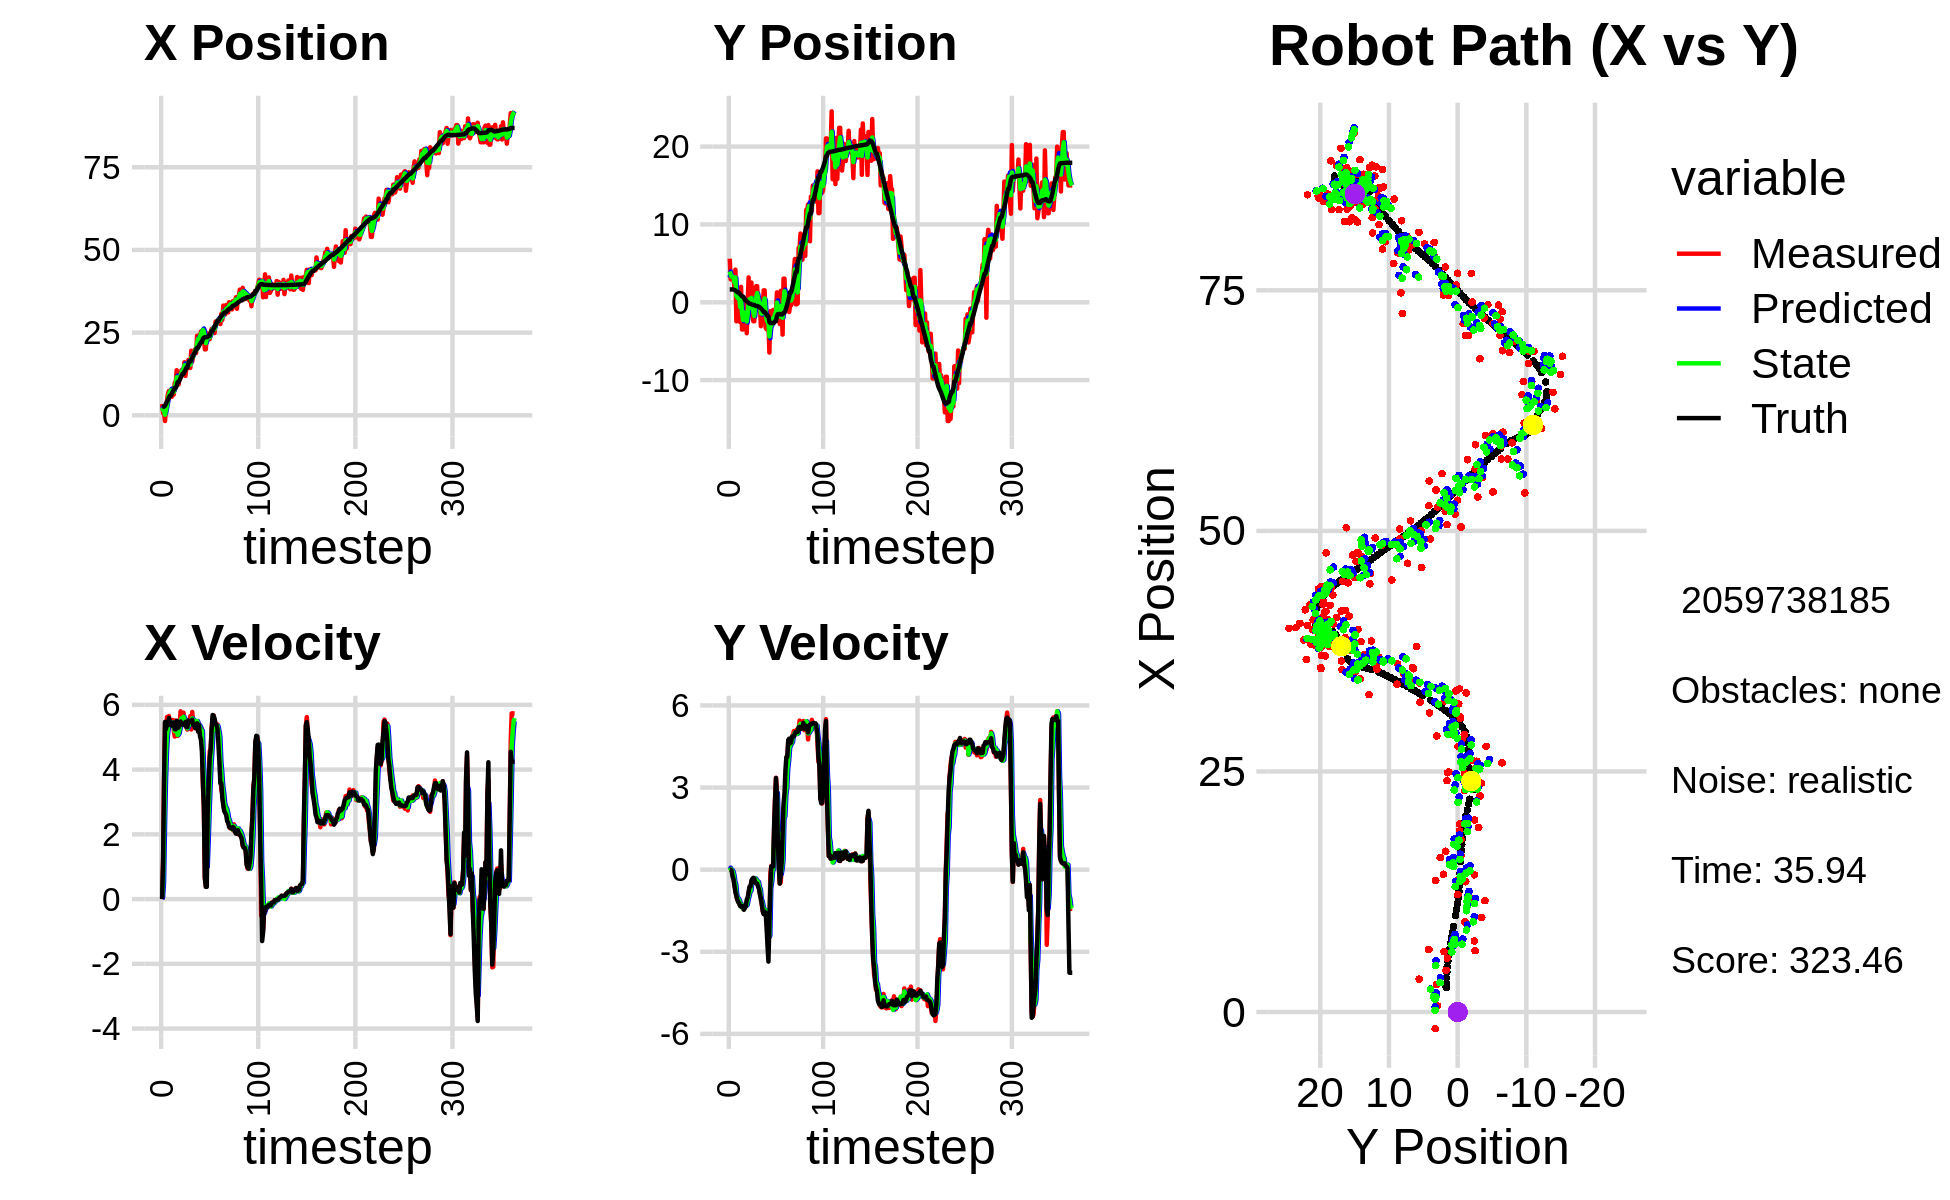

Values plotted in this chart, from the file beside it:
3.418589413835768642e+00, 5.601919532162269455e+00, 0.000000000000000000e+00, 0.000000000000000000e+00, 0.000000000000000000e+00, 0.000000000000000000e+00, 0.000000000000000000e+00, 0.000000000000000000e+00, 1.738879744284601792e+00, 3.179511420069405236e+00, 0.000000000000000000e+00, 0.000000000000000000e+00, 2.560464144044505286e+00, 1.651407599902224632e+00, 0.000000000000000000e+00, 0.000000000000000000e+00, 0.000000000000000000e+00, -4.846347437705844641e-04
3.418589413835768642e+00, 5.601919532162269455e+00, 0.000000000000000000e+00, 0.000000000000000000e+00, 1.738879744284601792e+00, 3.179511420069405236e+00, 0.000000000000000000e+00, 0.000000000000000000e+00, 2.373151082874914497e+00, 3.952131757354173658e+00, 5.801182458936858521e-02, 7.484582327114697176e-02, 2.560464144044505286e+00, 1.651407599902224632e+00, 0.000000000000000000e+00, 0.000000000000000000e+00, 0.000000000000000000e+00, -4.846347437705844641e-04
6.476032734366883314e-01, 2.950646077017183178e+00, 1.169998853449467191e+00, -1.607017432487660999e-03, 2.378952265333851290e+00, 3.959616339681288455e+00, 5.801182458936858521e-02, 7.484582327114697176e-02, 1.601878862550238924e+00, 3.516323560754348598e+00, 5.437566983150482480e-01, 1.266896803391459603e-02, 2.621629000014614075e+00, 1.651391182604198260e+00, 1.199999999999999956e+00, 0.000000000000000000e+00, 1.200000047683715820e+00, 1.373519655317068100e-03
6.476032734366883314e-01, 2.950646077017183178e+00, 3.713996483314178754e+00, -5.101250377542813734e-03, 1.656254532381743694e+00, 3.517590457557739914e+00, 5.437566983150482480e-01, 1.266896803391459603e-02, 1.309371406526359527e+00, 3.292049277475783686e+00, 2.257551676593730239e+00, -7.179463194638573131e-03, 2.621629000014614075e+00, 1.651391182604198260e+00, 3.600000000000000089e+00, -4.000000000000000083e-02, 3.599999904632568359e+00, 1.373519655317068100e-03
-1.725328683161036825e+00, 3.269534524788071383e+00, 5.440840093479642370e+00, -1.123482186936955590e-01, 1.535126574185732506e+00, 3.291331331156319706e+00, 2.257551676593730239e+00, -7.179463194638573131e-03, 1.721583026546864570e-01, 3.279337543236874097e+00, 3.650412898643734749e+00, -6.455957195227061962e-02, 2.953358889287939437e+00, 1.648641642982746625e+00, 5.474000000000000199e+00, -2.570000000000000062e-01, 5.480000019073486328e+00, 2.064612321555614471e-02
2.871624827887297560e+00, 3.068922160403946275e+00, 5.157614157625086015e+00, -3.112929630643785361e-01, 5.371995925190600207e-01, 3.272881586041647139e+00, 3.650412898643734749e+00, -6.455957195227061962e-02, 1.550224677985968968e+00, 3.185653908959190872e+00, 4.547313067632086536e+00, -1.903985906287719021e-01, 3.541470766374452683e+00, 1.626511095480544844e+00, 5.256999999999999673e+00, -3.509999999999999787e-01, 5.269000053405761719e+00, 6.028287112712860107e-02
4.341178759964459566e+00, 1.687693237003066837e+00, 5.622559156044652617e+00, -5.662418171247074472e-01, 2.004955984749177578e+00, 3.166614049896313787e+00, 4.547313067632086536e+00, -1.903985906287719021e-01, 3.055502996629201995e+00, 2.548380547054172496e+00, 5.055352706389251161e+00, -4.315256285942898895e-01, 4.147893190449321033e+00, 1.580071351139194613e+00, 5.464000000000000412e+00, -5.909999999999999698e-01, 5.495999813079833984e+00, 1.003704965114593506e-01
6.497762441825670976e+00, 4.196224076571264838e+00, 5.360809376181537189e+00, -7.426094349572106568e-01, 3.561038267268127111e+00, 2.505227984194743573e+00, 5.055352706389251161e+00, -4.315256285942898895e-01, 4.819664897139644744e+00, 3.191831650068438275e+00, 5.307384190444360605e+00, -5.541394760026527866e-01, 4.670403718997218512e+00, 1.519675834610547005e+00, 5.363999999999999879e+00, -8.179999999999999494e-01, 5.426000118255615234e+00, 1.376496106386184692e-01
7.387845039422498594e+00, -2.442241744678578463e+00, 5.656330882853602304e+00, -9.881731257690375969e-01, 5.350403316184080715e+00, 3.136417702468173196e+00, 5.307384190444360605e+00, -5.541394760026527866e-01, 6.245783230636310357e+00, 8.366312629538801282e-01, 5.485818554020744919e+00, -9.325711553052693503e-01, 5.292176485795655694e+00, 1.423322125006004191e+00, 5.596000000000000085e+00, -9.489999999999999547e-01, 5.676000118255615234e+00, 1.729566454887390137e-01
7.429109573865825489e+00, 4.648431678141184409e-01, 5.409351578200031874e+00, -1.099688725437129699e+00, 6.794365086038384405e+00, 7.433741474233531710e-01, 5.485818554020744919e+00, -9.325711553052693503e-01, 7.065320948890762232e+00, 6.259218782940464409e-01, 5.461693986342349483e+00, -1.017926953263972756e+00, 5.930081605988182680e+00, 1.303836359664613420e+00, 5.472000000000000419e+00, -1.090999999999999970e+00, 5.579999923706054688e+00, 2.005608528852462769e-01
7.429109573865825489e+00, 4.648431678141184409e-01, 5.382892841812249252e+00, -1.094309823054038677e+00, 7.611490347524997091e+00, 5.241291829676490988e-01, 5.461693986342349483e+00, -1.017926953263972756e+00, 7.529899861912871195e+00, 4.980072779629757251e-01, 5.424607024723760773e+00, -1.062112229361803273e+00, 5.930081605988182680e+00, 1.303836359664613420e+00, 5.410999999999999588e+00, -1.193999999999999950e+00, 5.540999889373779297e+00, 2.005608528852462769e-01
5.591006160501938105e+00, 1.503442926120472256e+00, 5.531054272251900272e+00, -1.238412348744039715e+00, 8.072360564385247628e+00, 3.917960550267953757e-01, 5.424607024723760773e+00, -1.062112229361803273e+00, 7.009617292500067265e+00, 8.438826406043091755e-01, 5.411878202340939303e+00, -1.128121528481604630e+00, 6.555135011972529568e+00, 1.171067728193048385e+00, 5.355000000000000426e+00, -1.225000000000000089e+00, 5.493000030517578125e+00, 2.202688008546829224e-01
6.382354438716133060e+00, -2.549148904178113906e+00, 5.530775121579781128e+00, -1.319515471515626093e+00, 7.550805112734161106e+00, 7.310704877561486903e-01, 5.411878202340939303e+00, -1.128121528481604630e+00, 7.048415848550802387e+00, -6.171240852946258126e-01, 5.452517382914231270e+00, -1.323430516321803418e+00, 7.171864748701346493e+00, 1.029270781074307584e+00, 5.450000000000000178e+00, -1.320999999999999952e+00, 5.607999801635742188e+00, 2.341990023851394653e-01
6.266217232037187834e+00, 1.984068347787943942e+00, 5.207222631863609230e+00, -1.295681421267084188e+00, 7.593667586842225425e+00, -7.494671369268062211e-01, 5.452517382914231270e+00, -1.323430516321803418e+00, 7.021749389838733535e+00, 3.728250962514594313e-01, 5.277733413026861164e+00, -1.269975905236748304e+00, 7.691777467904057808e+00, 9.031850833508128229e-01, 5.442000000000000171e+00, -1.354999999999999982e+00, 5.607999801635742188e+00, 2.438714355230331421e-01
9.816025734215092058e+00, -3.498019086121781918e+00, 5.019653866776438988e+00, -1.270731592910677943e+00, 7.549522731141419918e+00, 2.458275057277845843e-01, 5.277733413026861164e+00, -1.269975905236748304e+00, 8.522962905792706323e+00, -1.287307999166430905e+00, 5.186448034624311809e+00, -1.373221199137839132e+00, 8.298302889002320271e+00, 7.502380747131824901e-01, 5.246000000000000441e+00, -1.328999999999999959e+00, 5.410999774932861328e+00, 2.479423284530639648e-01
9.816025734215092058e+00, -3.498019086121781918e+00, 5.515800232850216034e+00, -1.429388425034295640e+00, 9.041607709255137237e+00, -1.424630119080214863e+00, 5.186448034624311809e+00, -1.373221199137839132e+00, 9.376965752966277989e+00, -2.277334025070383738e+00, 5.392180478301945357e+00, -1.426820922031692529e+00, 8.298302889002320271e+00, 7.502380747131824901e-01, 5.243999999999999773e+00, -1.336999999999999966e+00, 5.410999774932861328e+00, 2.535664141178131104e-01
1.363509345117815030e+01, 1.274150446607814069e-01, 5.055924836711858106e+00, -1.369038774593062113e+00, 9.916183800796472880e+00, -2.420016117273553036e+00, 5.392180478301945357e+00, -1.426820922031692529e+00, 1.151645034946395185e+01, -1.376382911831199873e+00, 5.280750325002699697e+00, -1.320112957058342085e+00, 8.905709505542436233e+00, 5.953384182441079364e-01, 5.506000000000000227e+00, -1.465999999999999970e+00, 5.510000228881835938e+00, 2.644378542900085449e-01
9.365417301884438217e+00, -1.062428640156604320e+00, 5.041152673406233298e+00, -1.299697724235417517e+00, 1.204452538196422218e+01, -1.508394207537034015e+00, 5.280750325002699697e+00, -1.320112957058342085e+00, 1.089373577001261673e+01, -1.324609751510605893e+00, 5.068604935235832443e+00, -1.305723865791859506e+00, 1.004000592236763900e+01, 2.936766877478535487e-01, 5.285000000000000142e+00, -1.405000000000000027e+00, 5.467999935150146484e+00, 2.523227334022521973e-01
9.365417301884438217e+00, -1.062428640156604320e+00, 5.224168143313570489e+00, -1.346882327668132096e+00, 1.140059626353619926e+01, -1.455182138089791799e+00, 5.068604935235832443e+00, -1.305723865791859506e+00, 1.052375884250314009e+01, -1.295188372401894661e+00, 5.117160255490253995e+00, -1.318694600841860520e+00, 1.004000592236763900e+01, 2.936766877478535487e-01, 5.301999999999999602e+00, -1.338999999999999968e+00, 5.467999935150146484e+00, 2.523227334022521973e-01
1.156879258208263117e+01, -3.971387552215635441e+00, 5.349383163288393028e+00, -1.189327533260740033e+00, 1.103547486805216593e+01, -1.427057832486080757e+00, 5.117160255490253995e+00, -1.318694600841860520e+00, 1.126607451241430091e+01, -2.469231564764241327e+00, 5.262329806226882845e+00, -1.289679432514886814e+00, 1.065390896800259846e+01, 1.444032924968718101e-01, 5.455000000000000071e+00, -1.094000000000000083e+00, 5.564000129699707031e+00, 2.187715023756027222e-01
1.220813018121246429e+01, -2.456296812597471776e-02, 5.800643118994750935e+00, -1.105245169134658756e+00, 1.179230749303699000e+01, -2.598199508015730075e+00, 5.262329806226882845e+00, -1.289679432514886814e+00, 1.199208780756035075e+01, -1.543676511677369190e+00, 5.504090725949303042e+00, -1.096669668697929811e+00, 1.127862858830054549e+01, 1.407749855213921708e-02, 5.485999999999999766e+00, -1.016000000000000014e+00, 5.578999996185302734e+00, 1.882815212011337280e-01
1.367205536411522360e+01, 3.198384000995424081e+00, 5.586199753761249553e+00, -8.729754355715656500e-01, 1.254249688015528186e+01, -1.653343478547162126e+00, 5.504090725949303042e+00, -1.096669668697929811e+00, 1.302721262315306916e+01, 3.501655003935970623e-01, 5.583385126511241303e+00, -9.636758948204983133e-01, 1.190978741686201303e+01, -9.742455300475653945e-02, 5.386000000000000121e+00, -8.100000000000000533e-01, 5.446000099182128906e+00, 1.550197601318359375e-01
1.354337894935864384e+01, -1.176583336020147419e+00, 5.416806374321227580e+00, -6.527963539265929649e-01, 1.358555113580419338e+01, 2.537979109115472420e-01, 5.583385126511241303e+00, -9.636758948204983133e-01, 1.356114004424883213e+01, -3.270668139250483275e-01, 5.509547558396707956e+00, -8.148590495875023265e-01, 1.252869153099150168e+01, -1.849177341548406128e-01, 5.399000000000000021e+00, -6.179999999999999938e-01, 5.434999942779541016e+00, 1.199347525835037231e-01
1.354337894935864384e+01, -1.176583336020147419e+00, 5.759328312837037167e+00, -6.940747488241784113e-01, 1.411209480008850292e+01, -4.085527188837985713e-01, 5.509547558396707956e+00, -8.148590495875023265e-01, 1.387030982160893799e+01, -7.205581809383481140e-01, 5.632171802830034046e+00, -7.722062538909190144e-01, 1.252869153099150168e+01, -1.849177341548406128e-01, 5.399000000000000021e+00, -6.179999999999999938e-01, 5.434999942779541016e+00, 1.199347525835037231e-01
1.605427575145750296e+01, 2.534481956431696936e+00, 5.425825726647842018e+00, -4.683292264403070559e-01, 1.443352700189194060e+01, -7.977788063274400265e-01, 5.632171802830034046e+00, -7.722062538909190144e-01, 1.512898206403783696e+01, 5.652852508897441286e-01, 5.556866264955532486e+00, -4.651693431614399854e-01, 1.315470814707693670e+01, -2.507548790884880918e-01, 5.371000000000000441e+00, -3.940000000000000169e-01, 5.386000156402587891e+00, 8.610142767429351807e-02
1.190003085165483832e+01, -1.682467387304294348e+00, 5.507863786179998833e+00, -3.806264598811367472e-01, 1.568466869053339074e+01, 5.187683165736001190e-01, 5.556866264955532486e+00, -4.651693431614399854e-01, 1.406307347501827110e+01, -3.851786607064872081e-01, 5.416552857208733585e+00, -4.431003981731527208e-01, 1.378215909067930589e+01, -2.996662129031394950e-01, 5.474000000000000199e+00, -3.320000000000000173e-01, 5.484000205993652344e+00, 6.899631023406982422e-02
1.425876584678122505e+01, -2.437033102927244510e+00, 5.317188911300603671e+00, -3.062357866981628152e-01, 1.460472876073914428e+01, -4.294887005238025024e-01, 5.416552857208733585e+00, -4.431003981731527208e-01, 1.445085522245411802e+01, -1.247766547868771392e+00, 5.369611219843816841e+00, -4.225861886722145355e-01, 1.440681195320932595e+01, -3.393668395092114820e-01, 5.314000000000000057e+00, -2.979999999999999871e-01, 5.322000026702880859e+00, 5.752999708056449890e-02
1.425876584678122505e+01, -2.437033102927244510e+00, 5.237445632064692269e+00, -3.628543112138460924e-01, 1.498781634443849953e+01, -1.290025166735992768e+00, 5.369611219843816841e+00, -4.225861886722145355e-01, 1.467468589338821516e+01, -1.760660046088646125e+00, 5.273807436805665105e+00, -4.040507739695905487e-01, 1.440681195320932595e+01, -3.393668395092114820e-01, 5.312000000000000277e+00, -3.250000000000000111e-01, 5.322000026702880859e+00, 6.917025148868560791e-02
1.670802235636074684e+01, 1.740574195062579266e+00, 5.512058010621096571e+00, -4.692986309873360962e-01, 1.520206663706878203e+01, -1.801065123485605213e+00, 5.273807436805665105e+00, -4.040507739695905487e-01, 1.586475313496385908e+01, -3.569249509657166364e-01, 5.392460377006506711e+00, -3.225800169950744367e-01, 1.562838673638854203e+01, -4.226268992340191932e-01, 5.516000000000000014e+00, -4.749999999999999778e-01, 5.535999774932861328e+00, 8.493553102016448975e-02
1.431719589276559113e+01, 2.066735817719253188e+00, 5.474474791539472029e+00, -4.971289041178955093e-01, 1.640399917266450913e+01, -3.891829526652240689e-01, 5.392460377006506711e+00, -3.225800169950744367e-01, 1.551084587849692298e+01, 6.168910753693391813e-01, 5.375802333978332292e+00, -3.802703024452366298e-01, 1.626065564214053794e+01, -4.779948456670072288e-01, 5.479000000000000092e+00, -4.869999999999999885e-01, 5.500999927520751953e+00, 9.056013077497482300e-02
1.431719589276559113e+01, 2.066735817719253188e+00, 5.651745362426222385e+00, -5.132265806974787292e-01, 1.604842611189475576e+01, 5.788640451248154850e-01, 5.375802333978332292e+00, -3.802703024452366298e-01, 1.530761891078410031e+01, 1.185166167272201587e+00, 5.480714702670112182e+00, -4.175617900338025046e-01, 1.626065564214053794e+01, -4.779948456670072288e-01, 5.477000000000000313e+00, -5.060000000000000053e-01, 5.500999927520751953e+00, 9.056013077497482300e-02
1.952951550523335911e+01, -2.803620558864622359e-01, 5.237392098646647121e+00, -5.185490579435835246e-01, 1.585569038105111161e+01, 1.143409988268821342e+00, 5.480714702670112182e+00, -4.175617900338025046e-01, 1.742735514108481709e+01, 5.508945400178710816e-01, 5.454766018172816366e+00, -4.502034903188797399e-01, 1.678304410058013829e+01, -5.271109809719044526e-01, 5.503999999999999559e+00, -6.199999999999999956e-01, 5.539000034332275391e+00, 9.868738800287246704e-02
1.624759805213160035e+01, -4.809191835098435286e-01, 5.780228605317965673e+00, -6.792343251061310205e-01, 1.797283174290209828e+01, 5.058741909859830743e-01, 5.454766018172816366e+00, -4.502034903188797399e-01, 1.723655549252579178e+01, 1.035726598430118384e-01, 5.581419605623686664e+00, -6.440365516819788194e-01, 1.741096425074248089e+01, -5.931343296652675789e-01, 5.543000000000000149e+00, -7.079999999999999627e-01, 5.589000225067138672e+00, 1.169734969735145569e-01
1.795756317739257213e+01, -4.849779622106142885e-01, 5.478253133593558033e+00, -8.447449657008782031e-01, 1.779469745308816186e+01, 3.916900467481394810e-02, 5.581419605623686664e+00, -6.440365516819788194e-01, 1.786386072792579327e+01, -1.868098012034951627e-01, 5.528417603169375028e+00, -7.072514812435928278e-01, 1.804584622430758500e+01, -6.766528346960131168e-01, 5.381999999999999673e+00, -9.150000000000000355e-01, 5.459000110626220703e+00, 1.529946774244308472e-01
1.917606437255219021e+01, -3.069818900474321044e+00, 5.491961529479841175e+00, -1.109941168195805128e+00, 1.841670248824273060e+01, -2.575349493278544788e-01, 5.528417603169375028e+00, -7.072514812435928278e-01, 1.874497335914604434e+01, -1.403233973707130433e+00, 5.519372445780448722e+00, -1.089867382877236945e+00, 1.866589474718042396e+01, -7.845832575822734301e-01, 5.358999999999999986e+00, -1.040000000000000036e+00, 5.459000110626220703e+00, 1.994167268276214600e-01
1.999143135623414835e+01, -1.355803535341541188e+00, 5.390445312227316599e+00, -1.287191246996951310e+00, 1.929691060372408984e+01, -1.512220711994854083e+00, 5.519372445780448722e+00, -1.089867382877236945e+00, 1.959355847654410354e+01, -1.457128747814057323e+00, 5.467933255299723960e+00, -1.151477433286235419e+00, 1.918535161058843741e+01, -8.976051081209842630e-01, 5.280000000000000249e+00, -1.262999999999999901e+00, 5.428999900817871094e+00, 2.344017624855041504e-01
1.882359105414532152e+01, -2.761653522130860794e-01, 5.268688367141447948e+00, -1.517962356149181069e+00, 2.014035180207407549e+01, -1.572276491142680754e+00, 5.467933255299723960e+00, -1.151477433286235419e+00, 1.956064942126402784e+01, -1.043527219110486071e+00, 5.369071832406188349e+00, -1.361822165442738708e+00, 1.979002690382413121e+01, -1.054316447783644417e+00, 5.286999999999999922e+00, -1.520000000000000018e+00, 5.501999855041503906e+00, 2.805132567882537842e-01
2.404448485427615978e+01, 1.537257267491739299e+00, 5.385891681951177290e+00, -1.615642726747588798e+00, 2.009755660450464632e+01, -1.179709435654759941e+00, 5.369071832406188349e+00, -1.361822165442738708e+00, 2.178707645011463967e+01, -6.917165974225292224e-02, 5.498107679425636718e+00, -1.445759152630575306e+00, 2.040251660351800922e+01, -1.235347913622501625e+00, 5.432000000000000384e+00, -1.627999999999999892e+00, 5.670000076293945312e+00, 2.914355397224426270e-01
2.404448485427615978e+01, 1.537257267491739299e+00, 5.233596408272132017e+00, -1.569957672950063499e+00, 2.233688721805720334e+01, -2.137475750053104695e-01, 5.498107679425636718e+00, -1.445759152630575306e+00, 2.306790500914937780e+01, 4.999698388276437866e-01, 5.397936897137024737e+00, -1.470025804128712643e+00, 2.040251660351800922e+01, -1.235347913622501625e+00, 5.174999999999999822e+00, -1.532999999999999918e+00, 5.396999835968017578e+00, 2.914355397224426270e-01
2.245776677159621926e+01, -3.268210338423381156e+00, 5.415018868898898496e+00, -1.577076137485577290e+00, 2.360769869886307859e+01, 3.529672584147725001e-01, 5.397936897137024737e+00, -1.470025804128712643e+00, 2.311560966217280466e+01, -1.149474662459229135e+00, 5.372636513786898327e+00, -1.492849527524777287e+00, 2.101205945050068635e+01, -1.416226552494265212e+00, 5.375000000000000000e+00, -1.570999999999999952e+00, 5.599999904632568359e+00, 2.834018766880035400e-01
2.377256918011412878e+01, -3.465107010308599023e+00, 5.275325510620060498e+00, -1.743582330354700005e+00, 2.365287331355149547e+01, -1.298759615211706908e+00, 5.372636513786898327e+00, -1.492849527524777287e+00, 2.370094331488348871e+01, -2.180641350102028753e+00, 5.331284766131319408e+00, -1.748296256947235783e+00, 2.162152409586449764e+01, -1.596820042555552766e+00, 5.032000000000000028e+00, -2.084999999999999964e+00, 5.447000026702880859e+00, 3.192133009433746338e-01
2.532702684439530216e+01, -2.652096734697476865e+00, 4.958545506177178375e+00, -2.524068918723984645e+00, 2.423407179149662127e+01, -2.355470975796752242e+00, 5.331284766131319408e+00, -1.748296256947235783e+00, 2.470018845974112054e+01, -2.517422371346221599e+00, 5.154654947488215733e+00, -1.979655131189620221e+00, 2.211032986699934710e+01, -1.785058663407254054e+00, 4.921999999999999709e+00, -2.789000000000000146e+00, 5.657999992370605469e+00, 4.708487689495086670e-01
2.532702684439530216e+01, -2.652096734697476865e+00, 5.264221413332416333e+00, -2.679668389474455736e+00, 2.521565395448994096e+01, -2.715387884465183532e+00, 5.154654947488215733e+00, -1.979655131189620221e+00, 2.526847192530011554e+01, -2.687348045240701921e+00, 5.203336647378145052e+00, -2.473066168552653821e+00, 2.211032986699934710e+01, -1.785058663407254054e+00, 4.551999999999999602e+00, -3.358999999999999986e+00, 5.657999992370605469e+00, 4.708487689495086670e-01
2.589894509378244081e+01, -6.458596155844246844e+00, 3.510690903243252947e+00, -2.292661562093922356e+00, 2.578880559003793138e+01, -2.934654662095967481e+00, 5.203336647378145052e+00, -2.473066168552653821e+00, 2.582895003932265610e+01, -4.382570663969691971e+00, 4.252986138378352265e+00, -2.409393641966310895e+00, 2.311583066051364099e+01, -2.521725343185899693e+00, 3.630999999999999783e+00, -1.977999999999999980e+00, 4.135000228881835938e+00, 5.785173177719116211e-01
2.412042772798720947e+01, -1.140478775751080365e+00, 2.810785636305443091e+00, -1.344600121567925410e-01, 2.625424865316049150e+01, -4.623510028166323060e+00, 4.252986138378352265e+00, -2.409393641966310895e+00, 2.526849742250242770e+01, -3.212364770658411750e+00, 3.607065154491448489e+00, -6.712975591979368772e-01, 2.347767949156090239e+01, -2.671121285213715613e+00, 2.862000000000000099e+00, -6.490000000000000213e-01, 2.934999942779541016e+00, 4.780072346329689026e-02
1.995550012616042679e+01, -2.482422829910348572e+00, 6.560582468923844557e-01, 1.359691106397115934e-01, 2.562920393795157281e+01, -3.279494526578205615e+00, 3.607065154491448489e+00, -6.712975591979368772e-01, 2.318991386547192590e+01, -2.908514856251391834e+00, 1.770071785581046608e+00, -4.338315752377814305e-01, 2.358986592331886456e+01, -2.666463063561856028e+00, 6.590000000000000302e-01, 1.199999999999999956e-01, 6.690000295639038086e-01, -2.043584138154983521e-01
1.995550012616042679e+01, -2.482422829910348572e+00, 3.936349481354306512e-01, 8.158146638382696159e-02, 2.336692104403002901e+01, -2.951898013775169805e+00, 1.770071785581046608e+00, -4.338315752377814305e-01, 2.182841343636229325e+01, -2.762492256053898476e+00, 1.142385189177438587e+00, -5.134226325299423577e-02, 2.358986592331886456e+01, -2.666463063561856028e+00, 3.780000000000000027e-01, 1.189999999999999947e-01, 3.959999978542327881e-01, -2.043584138154983521e-01
2.477879381198122033e+01, -9.809943904987609153e-01, 7.312965433286828798e-01, 2.410504850489856021e-01, 2.194265195528003787e+01, -2.767626482379197839e+00, 1.142385189177438587e+00, -5.134226325299423577e-02, 2.315459544012447779e+01, -2.013775408026020397e+00, 9.972137552275393002e-01, 3.018055637272024083e-02, 2.362445950540772799e+01, -2.657785581445564649e+00, 3.780000000000000027e-01, 1.189999999999999947e-01, 3.959999978542327881e-01, -3.184054791927337646e-01
2.428340345697002078e+01, -2.130085395850149776e+00, 2.870670939046127579e+00, 1.425227304913794901e+00, 2.325431681564723263e+01, -2.010757352388748309e+00, 9.972137552275393002e-01, 3.018055637272024083e-02, 2.377857802082925431e+01, -2.064542372262722747e+00, 1.819593819916252020e+00, 1.015761498254879047e+00, 2.371625065824647294e+01, -2.620070146111313836e+00, 2.754999999999999893e+00, 1.620000000000000107e+00, 3.196000099182128906e+00, -4.608266949653625488e-01
2.301925742688941767e+01, -1.047260807596316123e+00, 3.520588404735396360e+00, 2.590578439342576811e+00, 2.396053740282087929e+01, -1.962966222437234842e+00, 1.819593819916252020e+00, 1.015761498254879047e+00, 2.356385735236684198e+01, -1.503130825483507182e+00, 2.750894057292078365e+00, 1.479485900322220049e+00, 2.403840375017790265e+01, -2.420785592656533591e+00, 3.593999999999999861e+00, 2.532000000000000028e+00, 4.395999908447265625e+00, -6.343748569488525391e-01
2.301925742688941767e+01, -1.047260807596316123e+00, 4.562025554341264666e+00, 3.356906199233647303e+00, 2.383894675809604990e+01, -1.355182235451285244e+00, 2.750894057292078365e+00, 1.479485900322220049e+00, 2.355767777668112473e+01, -1.236833564359401505e+00, 3.529777244104296052e+00, 2.823019905130681906e+00, 2.403840375017790265e+01, -2.420785592656533591e+00, 4.371999999999999886e+00, 3.346000000000000085e+00, 5.505000114440917969e+00, -6.343748569488525391e-01
2.494505026292216243e+01, 1.274771286265993897e+00, 4.665916414124453127e+00, 2.794985944021442403e+00, 2.391065550109155424e+01, -9.545315738463333588e-01, 3.529777244104296052e+00, 2.823019905130681906e+00, 2.435701696073073208e+01, -3.407591525917452735e-02, 4.203155675457828089e+00, 2.808231380234122554e+00, 2.496035790463878712e+01, -1.758552240205031980e+00, 4.608999999999999986e+00, 2.758999999999999897e+00, 5.372000217437744141e+00, -5.396999716758728027e-01
2.613512438604659494e+01, -2.206877813979629899e+00, 5.230611950355814166e+00, 9.981591022821379999e-01, 2.477733252827651356e+01, 2.467472227642377169e-01, 4.203155675457828089e+00, 2.808231380234122554e+00, 2.541003052770838266e+01, -7.459011120247454052e-01, 4.660128886176469365e+00, 1.435102161960193579e+00, 2.552341294310588538e+01, -1.517172978899765434e+00, 5.259999999999999787e+00, 1.004999999999999893e+00, 5.355000019073486328e+00, -1.885631680488586426e-01
2.613512438604659494e+01, -2.206877813979629899e+00, 5.601911996341173428e+00, 1.069014391127040886e+00, 2.587604341632603067e+01, -6.023908958287260695e-01, 4.660128886176469365e+00, 1.435102161960193579e+00, 2.598991215676388578e+01, -1.284828572999744178e+00, 5.200242435803305696e+00, 1.331473900467827320e+00, 2.552341294310588538e+01, -1.517172978899765434e+00, 5.685999999999999943e+00, 7.499999999999999722e-02, 5.685999870300292969e+00, -1.885631680488586426e-01
2.606325958699265044e+01, -2.787582324823384194e+00, 5.674245286735738247e+00, -5.086744835451106894e-01, 2.650993640034421617e+01, -1.151681182952961402e+00, 5.200242435803305696e+00, 1.331473900467827320e+00, 2.633558149116709046e+01, -1.811018753869446885e+00, 5.401856220983967560e+00, -3.367210769141570914e-02, 2.615440487921830837e+01, -1.486894296179961383e+00, 5.663999999999999702e+00, -5.090000000000000080e-01, 5.685999870300292969e+00, 8.940719813108444214e-02
2.486545097832619788e+01, 1.469127966504530480e+00, 5.227965461073278419e+00, -4.694453096070055897e-01, 2.687576711326548562e+01, -1.814385964638588478e+00, 5.401856220983967560e+00, -3.367210769141570914e-02, 2.601529559430716887e+01, -4.790330206389621370e-01, 5.241704492946020366e+00, -1.721557535676827289e-01, 2.679181504280670723e+01, -1.555796788885186466e+00, 5.578000000000000291e+00, -1.729999999999999871e-01, 5.579999923706054688e+00, 8.955484628677368164e-02
2.831880593314817673e+01, -6.370309456427916128e-01, 5.446055046770349684e+00, 1.014579639475770012e-01, 2.653946604360177020e+01, -4.962485959957304016e-01, 5.241704492946020366e+00, -1.721557535676827289e-01, 2.732132048330261753e+01, -5.546647351166634765e-01, 5.345053507043864727e+00, 1.701828866251980932e-02, 2.732426571904403545e+01, -1.582931445805722870e+00, 5.411999999999999922e+00, 2.459999999999999964e-01, 5.416999816894531250e+00, -1.862747035920619965e-02
2.760284286774694351e+01, -4.150710986281409554e+00, 5.288808843743548316e+00, 1.070194387157271443e+00, 2.785582583400700329e+01, -5.529629062504114456e-01, 5.345053507043864727e+00, 1.701828866251980932e-02, 2.774744876626531820e+01, -1.986327574826930675e+00, 5.305449059736366380e+00, 3.390055809073787008e-01, 2.794602513350058004e+01, -1.526816295563307335e+00, 5.376000000000000334e+00, 1.276999999999999913e+00, 5.526000022888183594e+00, -1.996548622846603394e-01
2.867796029896738474e+01, 3.038850142570711732e+00, 5.398509096689560138e+00, 2.256169002716386540e+00, 2.827799367223895644e+01, -1.952427016736192789e+00, 5.305449059736366380e+00, 3.390055809073787008e-01, 2.845573559589901436e+01, 7.346888828017905659e-02, 5.349038320443670891e+00, 1.879662817381744233e+00, 2.855983376519743189e+01, -1.348541901866735060e+00, 5.266000000000000014e+00, 2.408999999999999808e+00, 5.790999889373779297e+00, -3.958623707294464111e-01
2.867796029896738474e+01, 3.038850142570711732e+00, 5.117096621042839466e+00, 2.138559845602777454e+00, 2.899063942794338189e+01, 2.614351700183534799e-01, 5.349038320443670891e+00, 1.879662817381744233e+00, 2.885624395195525338e+01, 1.423427796339846951e+00, 5.208152569481815597e+00, 1.948108954138642712e+00, 2.855983376519743189e+01, -1.348541901866735060e+00, 4.759999999999999787e+00, 2.766000000000000014e+00, 5.505000114440917969e+00, -3.958623707294464111e-01
2.883304849341620724e+01, -9.637876620317737952e-01, 4.771682005265270199e+00, 3.179592615880666440e+00, 2.937705920890343592e+01, 1.618238691753711267e+00, 5.208152569481815597e+00, 1.948108954138642712e+00, 2.912222943136946185e+01, 5.615388866706381155e-01, 5.014921123018894811e+00, 2.729471621089069266e+00, 2.914127945918608731e+01, -1.048571274705573542e+00, 4.232000000000000206e+00, 3.628000000000000114e+00, 5.573999881744384766e+00, -5.877807736396789551e-01
... 304 more rows
